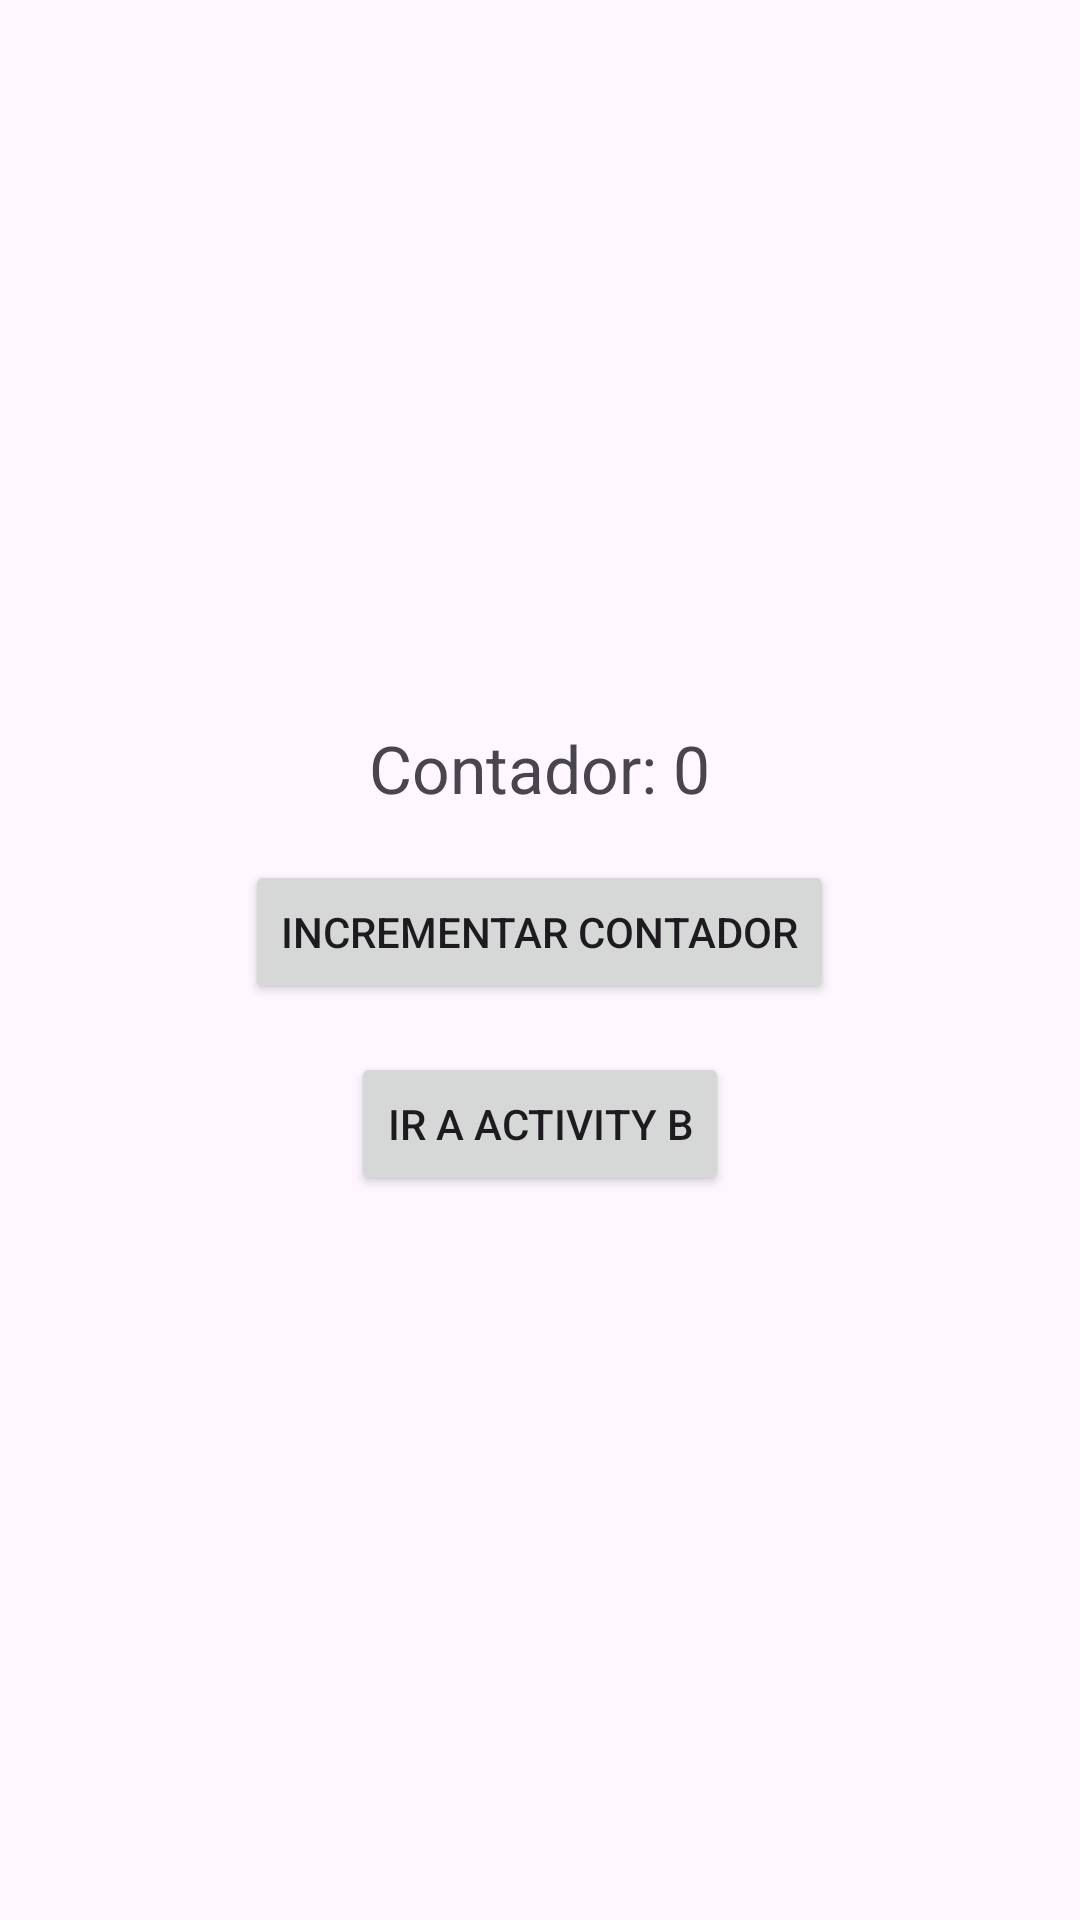

Android layout source for this screen:
<!-- AndroidManifest.xml: application theme Theme.Ciclo_de_Vida_DEMO -->
<!-- res/layout/activity_main.xml -->
<?xml version="1.0" encoding="utf-8"?>
<LinearLayout xmlns:android="http://schemas.android.com/apk/res/android"
    android:layout_width="match_parent"
    android:layout_height="match_parent"
    android:orientation="vertical"
    android:gravity="center"
    android:padding="24dp">

    <TextView
        android:id="@+id/tvContadorA"
        android:layout_width="wrap_content"
        android:layout_height="wrap_content"
        android:textSize="22sp"
        android:text="Contador: 0" />

    <Button
        android:id="@+id/btnIncrementarA"
        android:layout_width="wrap_content"
        android:layout_height="wrap_content"
        android:layout_marginTop="16dp"
        android:text="Incrementar Contador" />

    <Button
        android:id="@+id/btnNavegarB"
        android:layout_width="wrap_content"
        android:layout_height="wrap_content"
        android:layout_marginTop="16dp"
        android:text="Ir a Activity B" />
</LinearLayout>
<!-- resources referenced by this layout -->
<resources>
  <style name="Theme.Ciclo_de_Vida_DEMO" parent="Base.Theme.Ciclo_de_Vida_DEMO" />
  <style name="Base.Theme.Ciclo_de_Vida_DEMO" parent="Theme.Material3.DayNight.NoActionBar">
          
          
      </style>
</resources>
